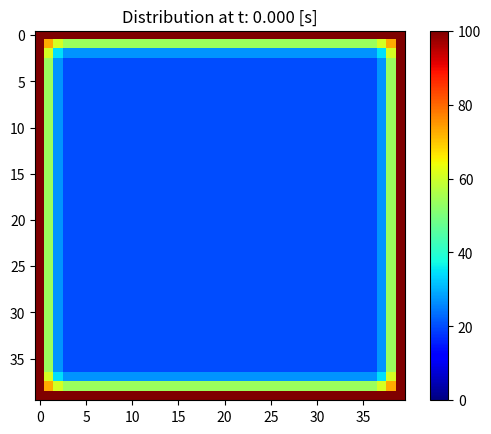

Reproduce this figure in Python.
import numpy as np
import matplotlib.pyplot as plt
from matplotlib.animation import FuncAnimation

# Define parameters
a = 100  # Thermal diffusivity
length = 50  # mm, domain size
time = 4  # seconds, total simulation time
nodes = 40  # number of nodes in each dimension

# Initialization
dx = length / nodes  # spatial step in x-direction
dy = length / nodes  # spatial step in y-direction
dt = 0.3 * dx * dy / a  # time step, chosen for stability
t_nodes = int(time / dt)  # number of time steps

u = np.zeros((nodes, nodes)) + 20  # Initial temperature in degrees C, uniform

# Boundary conditions
u[:, 0] = u[:, -1] = u[0, :] = u[-1, :] = 100  # Setting edges to 100°C

# Setup plot for animation
fig, ax = plt.subplots()
pcm = ax.imshow(u, cmap='jet', vmin=0, vmax=100)
plt.colorbar(pcm, ax=ax)

def update(frame):
    global u
    w = u.copy()  # Work on a copy to avoid overwriting values prematurely
    for i in range(1, nodes - 1):
        for j in range(1, nodes - 1):
            # Calculate second derivatives using central difference
            dd_ux = (w[i-1, j] - 2 * w[i, j] + w[i+1, j]) / dx**2
            dd_uy = (w[i, j-1] - 2 * w[i, j] + w[i, j+1]) / dy**2

            # Update temperature using discretized diffusion equation
            u[i, j] = dt * a * (dd_ux + dd_uy) + w[i, j]

    # Update plot
    pcm.set_data(u)
    ax.set_title(f"Distribution at t: {frame * dt:.3f} [s]")
    return pcm,

# Create animation
ani = FuncAnimation(fig, update, frames=range(t_nodes), blit=True)

# To display the animation inline in a Jupyter Notebook, you would typically use
# from IPython.display import HTML
# HTML(ani.to_jshtml())

# If you are not in a notebook, or you want to save the animation to a file, you can do so like this:
# ani.save('heat_distribution.mp4', fps=30)  # Save as MP4
plt.show()  # Show the plot

